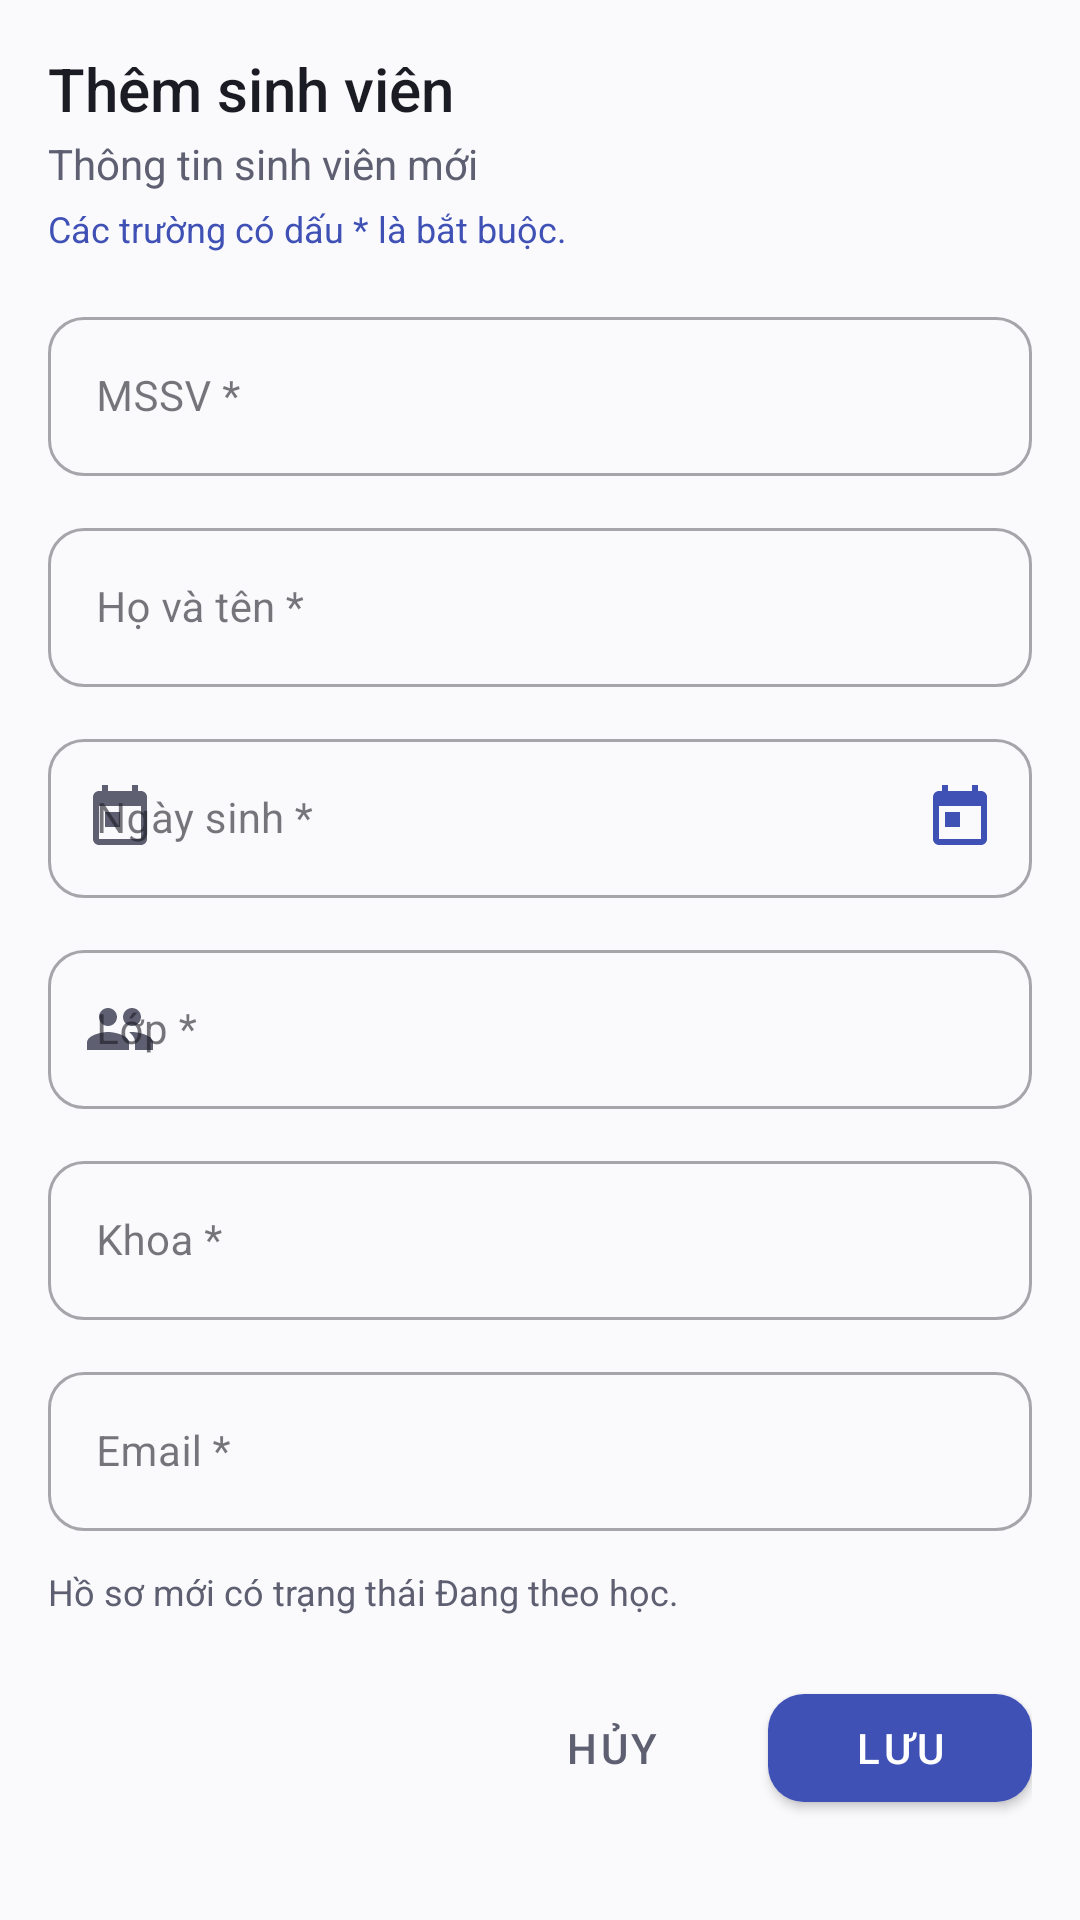

Reconstruct the res/layout file that produces this screen, plus the resources it refers to.
<!-- AndroidManifest.xml: application theme Theme.StudentMgmt -->
<!-- res/layout/dialog_student_add_edit.xml -->
<?xml version="1.0" encoding="utf-8"?>
<androidx.core.widget.NestedScrollView
    
    xmlns:android="http://schemas.android.com/apk/res/android"
    
    xmlns:app="http://schemas.android.com/apk/res-auto"
    
    xmlns:tools="http://schemas.android.com/tools"
    android:layout_width="match_parent"
    android:layout_height="wrap_content"
    android:background="@color/color_surface"
    android:fillViewport="true">
    <LinearLayout
        android:layout_width="match_parent"
        android:layout_height="wrap_content"
        android:orientation="vertical"
        android:padding="@dimen/screen_margin">
        <TextView
            android:id="@+id/tvDialogTitle"
            android:layout_width="wrap_content"
            android:layout_height="wrap_content"
            android:fontFamily="sans-serif-medium"
            android:text="@string/title_add_student"
            android:textColor="@color/text_primary"
            android:textSize="20sp" />
        <TextView
            android:id="@+id/tvDialogSubtitle"
            android:layout_width="wrap_content"
            android:layout_height="wrap_content"
            android:layout_marginTop="2dp"
            android:text="@string/subtitle_add_student"
            android:textColor="@color/text_secondary"
            android:textSize="@dimen/text_size_subtitle" />
        <TextView
            android:layout_width="wrap_content"
            android:layout_height="wrap_content"
            android:layout_marginTop="4dp"
            android:text="@string/form_required_note"
            android:textColor="@color/color_primary"
            android:textSize="12sp" />
        
        <com.google.android.material.textfield.TextInputLayout
            android:id="@+id/til_student_id"
            style="@style/Widget.MaterialComponents.TextInputLayout.OutlinedBox"
            android:layout_width="match_parent"
            android:layout_height="wrap_content"
            android:layout_marginTop="16dp"
            android:hint="@string/field_mssv_required"
            app:boxCornerRadiusBottomEnd="@dimen/radius_input"
            app:boxCornerRadiusBottomStart="@dimen/radius_input"
            app:boxCornerRadiusTopEnd="@dimen/radius_input"
            app:boxCornerRadiusTopStart="@dimen/radius_input"
            app:startIconDrawable="@drawable/ic_school"
            app:startIconTint="@color/text_secondary">
            <com.google.android.material.textfield.TextInputEditText
                android:id="@+id/et_student_id"
                android:layout_width="match_parent"
                android:layout_height="wrap_content"
                android:inputType="textCapCharacters"
                android:maxLines="1"
                android:textColor="@color/text_primary"
                android:textSize="@dimen/text_size_subtitle" />
        </com.google.android.material.textfield.TextInputLayout>
        
        <TextView
            android:id="@+id/tvMssvImmutableNote"
            android:layout_width="wrap_content"
            android:layout_height="wrap_content"
            android:layout_marginTop="2dp"
            android:text="@string/note_mssv_immutable"
            android:textColor="@color/text_secondary"
            android:textSize="11sp"
            android:visibility="gone"
            tools:visibility="visible" />
        
        <com.google.android.material.textfield.TextInputLayout
            android:id="@+id/til_student_name"
            style="@style/Widget.MaterialComponents.TextInputLayout.OutlinedBox"
            android:layout_width="match_parent"
            android:layout_height="wrap_content"
            android:layout_marginTop="12dp"
            android:hint="@string/field_name_required"
            app:boxCornerRadiusBottomEnd="@dimen/radius_input"
            app:boxCornerRadiusBottomStart="@dimen/radius_input"
            app:boxCornerRadiusTopEnd="@dimen/radius_input"
            app:boxCornerRadiusTopStart="@dimen/radius_input"
            app:startIconDrawable="@drawable/ic_person"
            app:startIconTint="@color/text_secondary">
            <com.google.android.material.textfield.TextInputEditText
                android:id="@+id/et_student_name"
                android:layout_width="match_parent"
                android:layout_height="wrap_content"
                android:inputType="text"
                android:maxLines="1"
                android:textColor="@color/text_primary"
                android:textSize="@dimen/text_size_subtitle" />
        </com.google.android.material.textfield.TextInputLayout>
            
            <com.google.android.material.textfield.TextInputLayout
            android:id="@+id/til_student_dob"
            style="@style/Widget.MaterialComponents.TextInputLayout.OutlinedBox"
            android:layout_width="match_parent"
            android:layout_height="wrap_content"
            android:layout_marginTop="12dp"
            android:hint="@string/field_dob_required"
            app:boxCornerRadiusBottomEnd="@dimen/radius_input"
            app:boxCornerRadiusBottomStart="@dimen/radius_input"
            app:boxCornerRadiusTopEnd="@dimen/radius_input"
            app:boxCornerRadiusTopStart="@dimen/radius_input"
            app:endIconDrawable="@drawable/ic_calendar"
            app:endIconMode="custom"
            app:endIconTint="@color/color_primary"
            app:startIconDrawable="@drawable/ic_calendar"
            app:startIconTint="@color/text_secondary">
                <com.google.android.material.textfield.TextInputEditText
                android:id="@+id/et_student_dob"
                android:layout_width="match_parent"
                android:layout_height="wrap_content"
                android:focusable="false"
                android:clickable="true"
                android:inputType="none"
                android:maxLines="1"
                android:textColor="@color/text_primary"
                android:textSize="@dimen/text_size_subtitle" />
            </com.google.android.material.textfield.TextInputLayout>
            
            <com.google.android.material.textfield.TextInputLayout
            android:id="@+id/til_student_class"
            style="@style/Widget.MaterialComponents.TextInputLayout.OutlinedBox"
            android:layout_width="match_parent"
            android:layout_height="wrap_content"
            android:layout_marginTop="12dp"
            android:hint="@string/field_class_required"
            app:boxCornerRadiusBottomEnd="@dimen/radius_input"
            app:boxCornerRadiusBottomStart="@dimen/radius_input"
            app:boxCornerRadiusTopEnd="@dimen/radius_input"
            app:boxCornerRadiusTopStart="@dimen/radius_input"
            app:startIconDrawable="@drawable/ic_people"
            app:startIconTint="@color/text_secondary">
                <com.google.android.material.textfield.TextInputEditText
                android:id="@+id/et_student_class"
                android:layout_width="match_parent"
                android:layout_height="wrap_content"
                android:inputType="textCapCharacters"
                android:maxLines="1"
                android:textColor="@color/text_primary"
                android:textSize="@dimen/text_size_subtitle" />
            </com.google.android.material.textfield.TextInputLayout>
            
            <com.google.android.material.textfield.TextInputLayout
            android:id="@+id/til_student_faculty"
            style="@style/Widget.MaterialComponents.TextInputLayout.OutlinedBox"
            android:layout_width="match_parent"
            android:layout_height="wrap_content"
            android:layout_marginTop="12dp"
            android:hint="@string/field_faculty_required"
            app:boxCornerRadiusBottomEnd="@dimen/radius_input"
            app:boxCornerRadiusBottomStart="@dimen/radius_input"
            app:boxCornerRadiusTopEnd="@dimen/radius_input"
            app:boxCornerRadiusTopStart="@dimen/radius_input"
            app:startIconDrawable="@drawable/ic_school"
            app:startIconTint="@color/text_secondary">
            <com.google.android.material.textfield.TextInputEditText
                android:id="@+id/et_student_faculty"
                android:layout_width="match_parent"
                android:layout_height="wrap_content"
                android:inputType="text"
                android:maxLines="1"
                android:textColor="@color/text_primary"
                android:textSize="@dimen/text_size_subtitle" />
        </com.google.android.material.textfield.TextInputLayout>
                
                <com.google.android.material.textfield.TextInputLayout
            android:id="@+id/til_student_email"
            style="@style/Widget.MaterialComponents.TextInputLayout.OutlinedBox"
            android:layout_width="match_parent"
            android:layout_height="wrap_content"
            android:layout_marginTop="12dp"
            android:hint="@string/field_email_required"
            app:boxCornerRadiusBottomEnd="@dimen/radius_input"
            app:boxCornerRadiusBottomStart="@dimen/radius_input"
            app:boxCornerRadiusTopEnd="@dimen/radius_input"
            app:boxCornerRadiusTopStart="@dimen/radius_input"
            app:startIconDrawable="@drawable/ic_email"
            app:startIconTint="@color/text_secondary">
                    <com.google.android.material.textfield.TextInputEditText
                android:id="@+id/et_student_email"
                android:layout_width="match_parent"
                android:layout_height="wrap_content"
                android:inputType="textEmailAddress"
                android:maxLines="1"
                android:textColor="@color/text_primary"
                android:textSize="@dimen/text_size_subtitle" />
                </com.google.android.material.textfield.TextInputLayout>
                
                <TextView
            android:id="@+id/tvStudentStatusNote"
            android:layout_width="wrap_content"
            android:layout_height="wrap_content"
            android:layout_marginTop="12dp"
            android:text="@string/note_new_student_status"
            android:textColor="@color/text_secondary"
            android:textSize="12sp" />
                
                <LinearLayout
            android:layout_width="match_parent"
            android:layout_height="wrap_content"
            android:layout_marginTop="20dp"
            android:gravity="end"
            android:orientation="horizontal">
                    <com.google.android.material.button.MaterialButton
                android:id="@+id/btnCancelStudent"
                style="@style/Widget.MaterialComponents.Button.TextButton"
                android:layout_width="wrap_content"
                android:layout_height="@dimen/min_touch_target"
                android:layout_marginEnd="8dp"
                android:text="@string/btn_cancel"
                android:textColor="@color/text_secondary" />
                    <com.google.android.material.button.MaterialButton
                android:id="@+id/btnSaveStudent"
                style="@style/Widget.MaterialComponents.Button"
                android:layout_width="wrap_content"
                android:layout_height="@dimen/min_touch_target"
                android:text="@string/btn_save"
                android:textColor="@color/color_on_primary"
                app:backgroundTint="@color/color_primary"
                app:cornerRadius="@dimen/radius_input" />
                </LinearLayout>
            </LinearLayout>
        </androidx.core.widget.NestedScrollView>
<!-- resources referenced by this layout -->
<resources>
  <color name="color_on_primary">#FFFFFF</color>
  <color name="color_primary">#3F51B5</color>
  <color name="color_surface">#FAFAFD</color>
  <color name="text_primary">#1B1B23</color>
  <color name="text_secondary">#5E6072</color>
  <dimen name="min_touch_target">48dp</dimen>
  <dimen name="radius_input">12dp</dimen>
  <dimen name="screen_margin">16dp</dimen>
  <dimen name="text_size_subtitle">14sp</dimen>
  <!-- drawable ic_calendar (drawable) -->
  <vector xmlns:android="http://schemas.android.com/apk/res/android"
      android:width="24dp"
      android:height="24dp"
      android:viewportWidth="24"
      android:viewportHeight="24">
      <path
          android:fillColor="#FF000000"
          android:pathData="M19,3h-1V1h-2v2H8V1H6v2H5c-1.11,0 -1.99,0.9 -1.99,2L3,19c0,1.1 0.89,2 2,2h14c1.1,0 2,-0.9 2,-2V5c0,-1.1 -0.9,-2 -2,-2zm0,16H5V8h14v11zM7,10h5v5H7v-5z"/>
  </vector>
  <!-- drawable ic_people (drawable) -->
  <vector xmlns:android="http://schemas.android.com/apk/res/android"
      android:width="24dp"
      android:height="24dp"
      android:viewportWidth="24"
      android:viewportHeight="24">
      <path
          android:fillColor="#FF000000"
          android:pathData="M16,11c1.66,0 2.99,-1.34 2.99,-3S17.66,5 16,5c-1.66,0 -3,1.34 -3,3s1.34,3 3,3zm-8,0c1.66,0 2.99,-1.34 2.99,-3S9.66,5 8,5C6.34,5 5,6.34 5,8s1.34,3 3,3zm0,2c-2.33,0 -7,1.17 -7,3.5V19h14v-2.5c0,-2.33 -4.67,-3.5 -7,-3.5zm8,0c-.29,0 -.62,0.02 -.97,0.05 1.16,0.84 1.97,1.97 1.97,3.45V19h6v-2.5c0,-2.33 -4.67,-3.5 -7,-3.5z"/>
  </vector>
  <string name="btn_cancel">Hủy</string>
  <string name="btn_save">Lưu</string>
  <string name="field_class_required">Lớp *</string>
  <string name="field_dob_required">Ngày sinh *</string>
  <string name="field_email_required">Email *</string>
  <string name="field_faculty_required">Khoa *</string>
  <string name="field_mssv_required">MSSV *</string>
  <string name="field_name_required">Họ và tên *</string>
  <string name="form_required_note">Các trường có dấu * là bắt buộc.</string>
  <string name="note_mssv_immutable">MSSV là định danh duy nhất, không thể thay đổi.</string>
  <string name="note_new_student_status">Hồ sơ mới có trạng thái Đang theo học.</string>
  <string name="subtitle_add_student">Thông tin sinh viên mới</string>
  <string name="title_add_student">Thêm sinh viên</string>
  <style name="Theme.StudentMgmt" parent="Theme.MaterialComponents.DayNight.NoActionBar">
          
          <item name="colorPrimary">@color/color_primary</item>
          <item name="colorPrimaryVariant">@color/color_primary_variant</item>
          <item name="colorOnPrimary">@color/color_on_primary</item>
          
          <item name="colorSecondary">@color/color_secondary</item>
          <item name="colorSecondaryVariant">@color/color_secondary_variant</item>
          <item name="colorOnSecondary">@color/color_on_secondary</item>
          
          <item name="android:statusBarColor">@color/color_surface</item>
          <item name="android:windowLightStatusBar" tools:targetApi="m">true</item>
          <item name="android:windowBackground">@color/color_background</item>
          <item name="colorSurface">@color/color_surface</item>
          <item name="colorOnSurface">@color/color_on_surface</item>
          <item name="colorError">@color/color_error</item>
          <item name="colorOnError">@color/color_on_error</item>
          <item name="android:windowDisablePreview">true</item>
      </style>
  <color name="color_primary_variant">#303F9F</color>
  <color name="color_secondary">#00897B</color>
  <color name="color_secondary_variant">#00695C</color>
  <color name="color_on_secondary">#FFFFFF</color>
  <color name="color_background">#FAFAFD</color>
  <color name="color_on_surface">#1B1B23</color>
  <color name="color_error">#B00020</color>
  <color name="color_on_error">#FFFFFF</color>
</resources>
